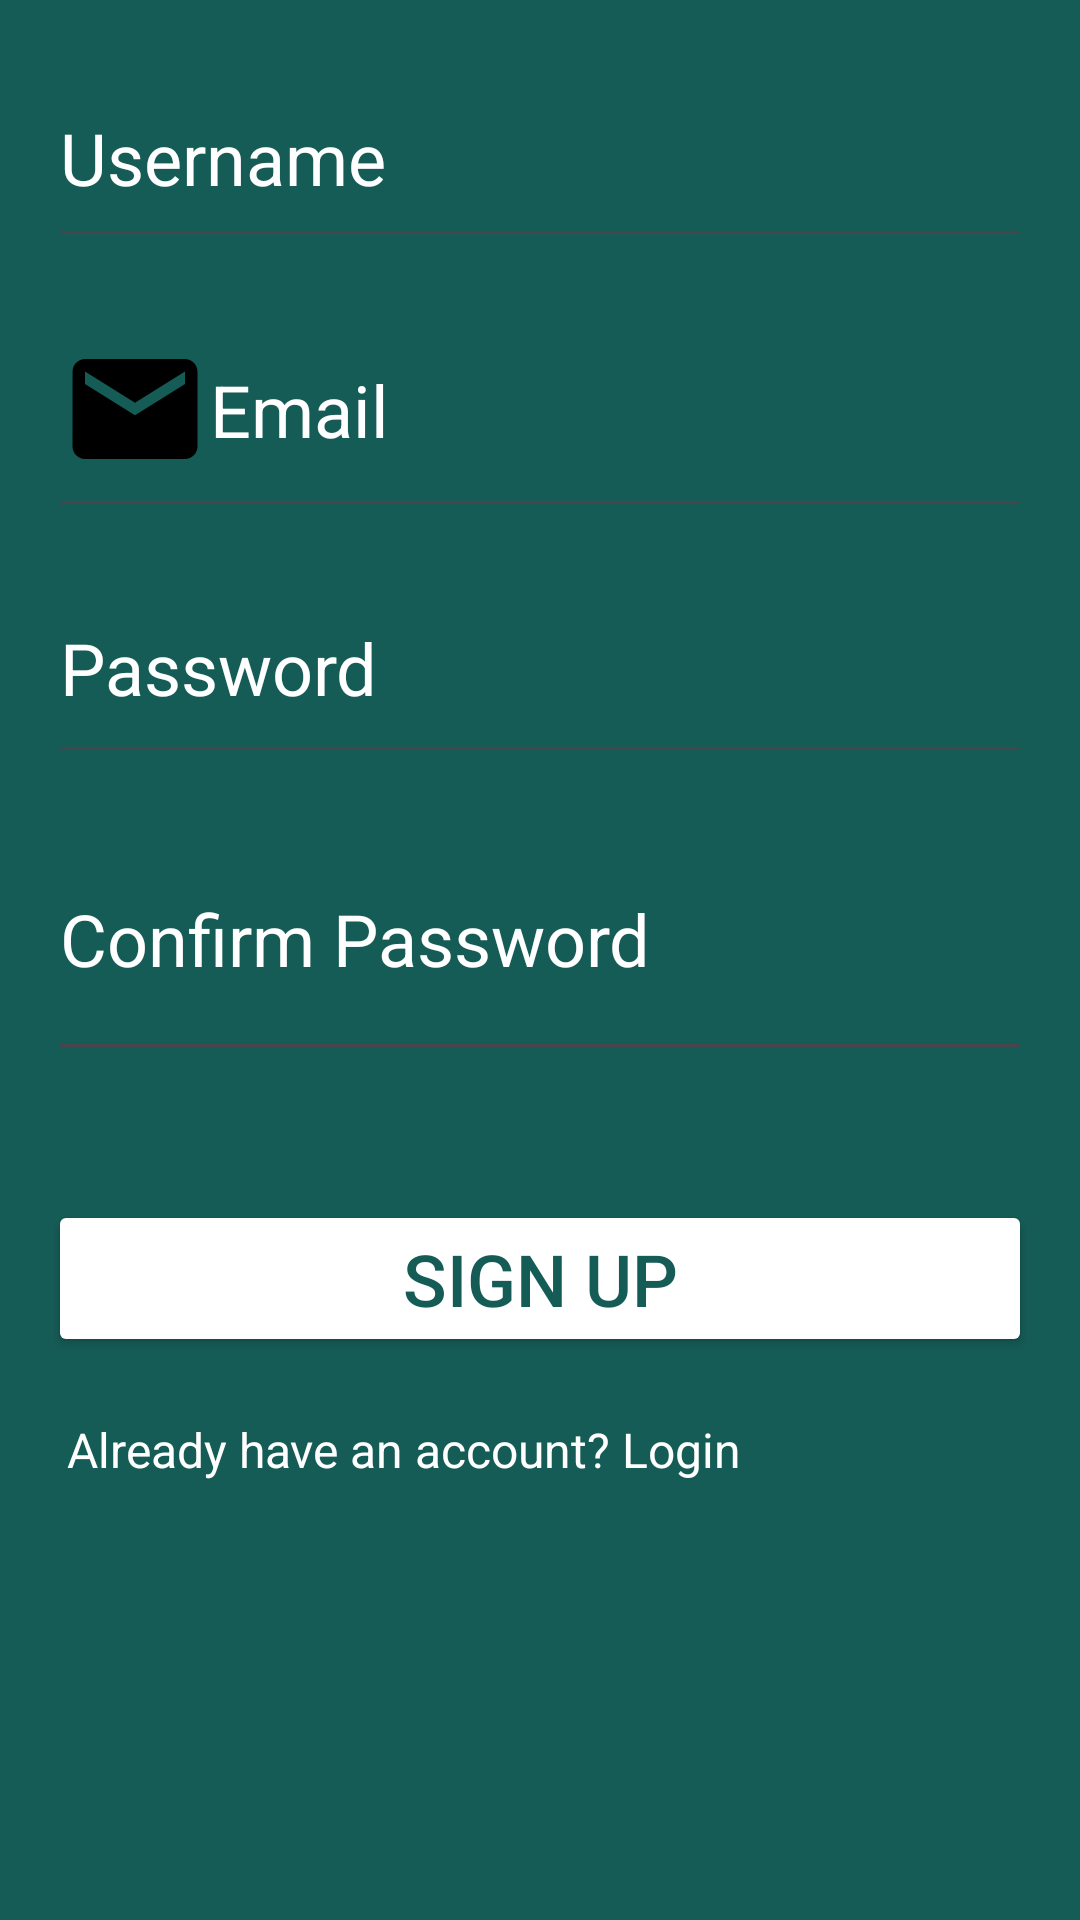

Produce the Android XML layout that renders to this screen, including the resource entries it uses.
<!-- AndroidManifest.xml: application theme Theme.MyApplication -->
<!-- res/layout/activity_sign_up.xml -->
<?xml version="1.0" encoding="utf-8"?>
<androidx.constraintlayout.widget.ConstraintLayout
    xmlns:android="http://schemas.android.com/apk/res/android"
    xmlns:tools="http://schemas.android.com/tools"
    xmlns:app="http://schemas.android.com/apk/res-auto"
    android:layout_width="match_parent"
    android:layout_height="match_parent"
    tools:context=".SignUp">

    <RelativeLayout
        android:layout_width="match_parent"
        android:layout_height="match_parent"
        android:background="@color/green"
        android:padding="16dp"
        tools:layout_editor_absoluteX="189dp"
        tools:layout_editor_absoluteY="0dp">

        <EditText
            android:id="@+id/editTextUsername"
            android:layout_width="393dp"
            android:layout_height="70dp"
            android:drawableLeft="@drawable/baseline_person_24"
            android:hint="Username"
            android:textColor="@color/white"
            android:textColorHint="@color/white"
            android:textSize="24sp" />

        <EditText
            android:id="@+id/editTextEmail"
            android:layout_width="395dp"
            android:layout_height="82dp"
            android:layout_below="@id/editTextUsername"
            android:layout_marginTop="8dp"
            android:drawableLeft="@drawable/baseline_email_24"
            android:hint="Email"
            android:textColor="@color/white"
            android:textColorHint="@color/white"
            android:textSize="24sp" />

        <EditText
            android:id="@+id/editTextPassword"
            android:layout_width="380dp"
            android:layout_height="74dp"
            android:layout_below="@id/editTextEmail"
            android:layout_marginTop="8dp"
            android:drawableLeft="@drawable/baseline_security_24"
            android:hint="Password"
            android:inputType="textPassword"
            android:textColor="@color/white"
            android:textColorHint="@color/white"
            android:textSize="24sp" />

        <EditText
            android:id="@+id/editTextConfirmPassword"
            android:layout_width="391dp"
            android:layout_height="91dp"
            android:layout_below="@id/editTextPassword"
            android:layout_marginTop="8dp"
            android:drawableLeft="@drawable/baseline_security_24"
            android:hint="Confirm Password"
            android:inputType="textPassword"
            android:textColor="@color/white"
            android:textColorHint="@color/white"
            android:textSize="24sp" />

        

        
        <Button
            android:id="@+id/buttonSignUp"
            android:layout_width="match_parent"
            android:layout_height="wrap_content"
            android:layout_below="@id/editTextConfirmPassword"
            android:layout_marginTop="43dp"
            android:backgroundTint="@color/white"
            android:text="Sign Up"
            android:textColor="@color/green"
            android:textSize="24sp" />

        <TextView
            android:id="@+id/textViewLoginLink"
            android:layout_width="wrap_content"
            android:layout_height="wrap_content"
            android:layout_below="@id/buttonSignUp"
            android:layout_alignParentEnd="true"
            android:layout_marginTop="20dp"
            android:layout_marginEnd="97dp"
            android:clickable="true"
            android:onClick="onLoginLinkClick"
            android:text="Already have an account? Login"
            android:textColor="@color/white"
            android:textSize="16sp"/>
    </RelativeLayout>
</androidx.constraintlayout.widget.ConstraintLayout>
<!-- resources referenced by this layout -->
<resources>
  <color name="green">#165C56</color>
  <color name="white">#FFFFFFFF</color>
  <!-- drawable baseline_email_24 (drawable) -->
  <vector android:height="50sp" android:tint="#000000"
      android:viewportHeight="24" android:viewportWidth="24"
      android:width="50dp" xmlns:android="http://schemas.android.com/apk/res/android">
      <path android:fillColor="@android:color/white" android:pathData="M20,4L4,4c-1.1,0 -1.99,0.9 -1.99,2L2,18c0,1.1 0.9,2 2,2h16c1.1,0 2,-0.9 2,-2L22,6c0,-1.1 -0.9,-2 -2,-2zM20,8l-8,5 -8,-5L4,6l8,5 8,-5v2z"/>
  </vector>
  <style name="Theme.MyApplication" parent="Base.Theme.MyApplication" />
  <style name="Base.Theme.MyApplication" parent="Theme.Material3.DayNight.NoActionBar">
          
          
      </style>
</resources>
